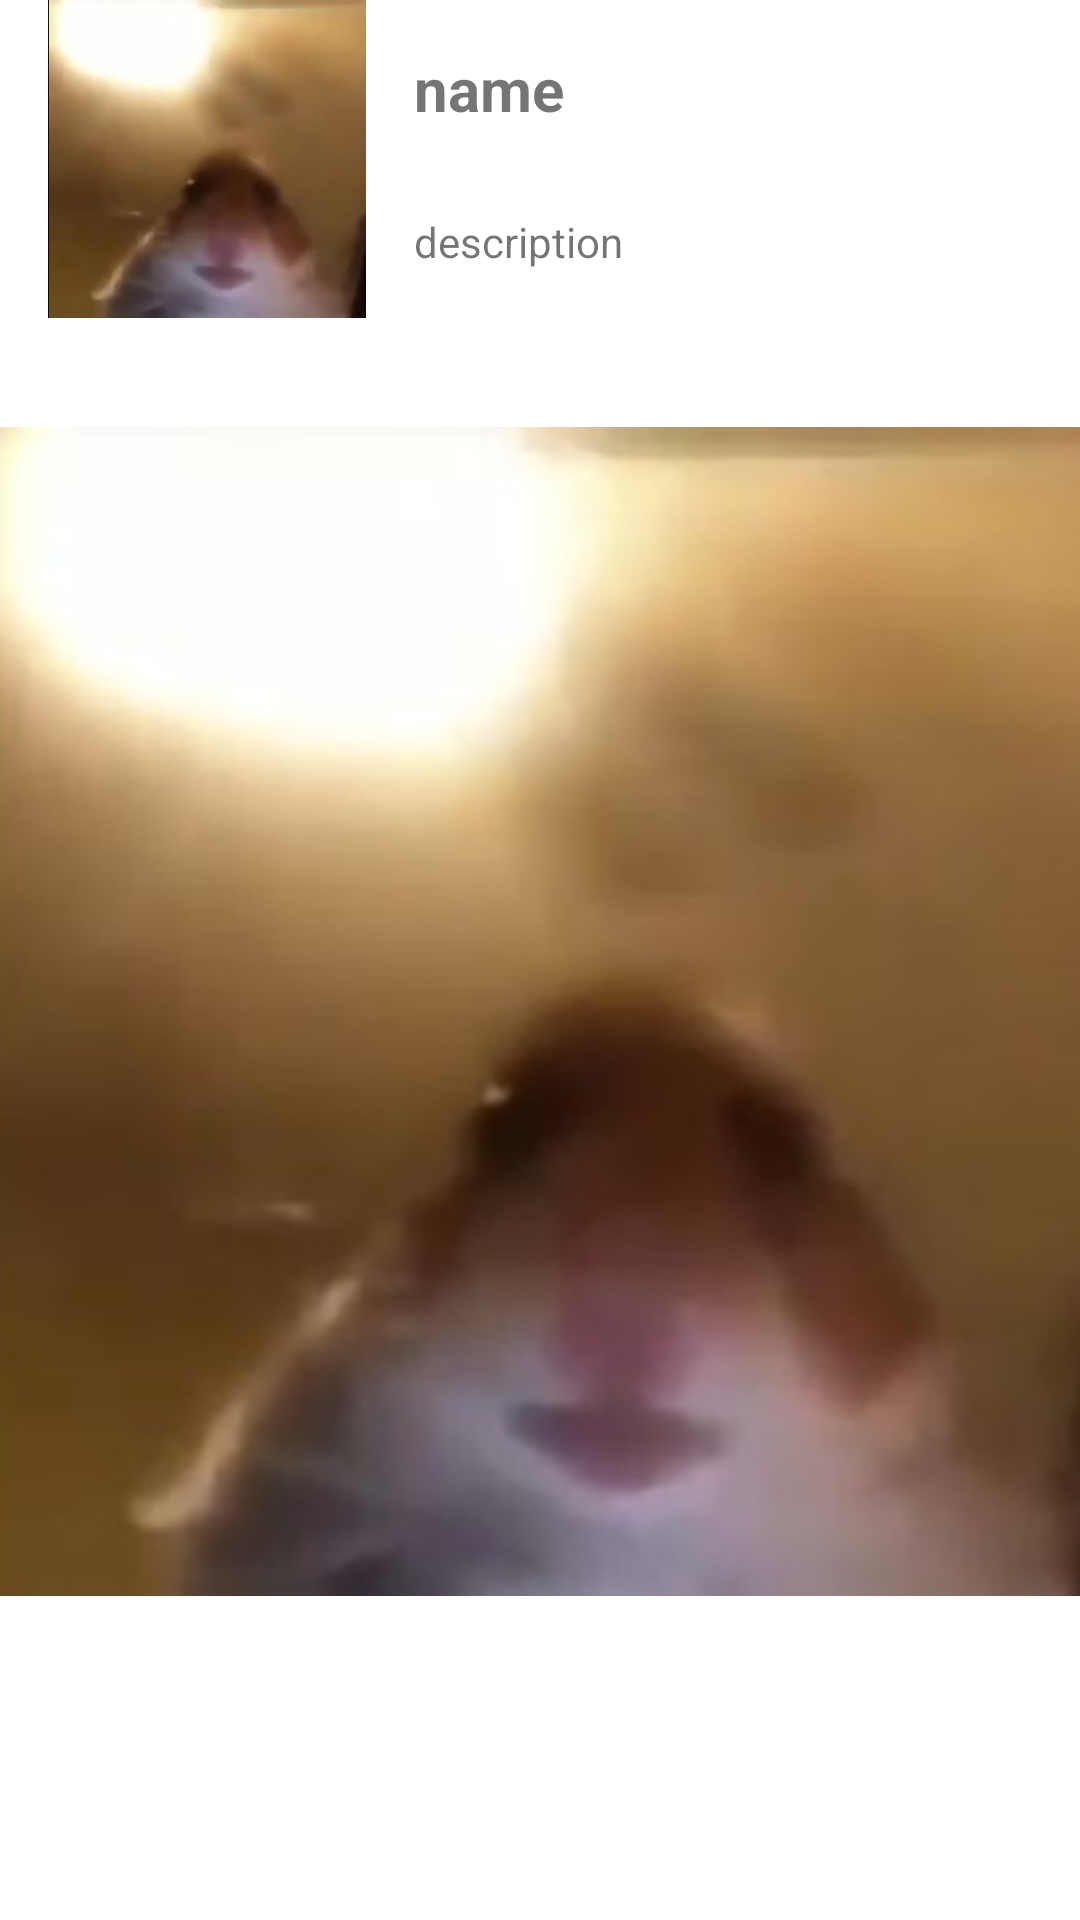

Write the Android layout XML for this screen, with the resource values it uses.
<!-- AndroidManifest.xml: application theme Theme.Madpractical -->
<!-- res/layout/recycler_alt.xml -->
<?xml version="1.0" encoding="utf-8"?>
<androidx.constraintlayout.widget.ConstraintLayout xmlns:android="http://schemas.android.com/apk/res/android"
    xmlns:app="http://schemas.android.com/apk/res-auto"
    xmlns:tools="http://schemas.android.com/tools"
    android:id="@+id/linearLayout"
    android:layout_width="match_parent"
    android:layout_height="wrap_content">

    <ImageView
        android:id="@+id/bigImage"
        android:layout_width="0dp"
        android:layout_height="390dp"
        android:layout_marginStart="8dp"
        android:layout_marginTop="36dp"
        android:layout_marginEnd="8dp"
        android:visibility="visible"
        app:layout_constraintDimensionRatio="1:1"
        app:layout_constraintEnd_toEndOf="parent"
        app:layout_constraintHorizontal_bias="0.4"
        app:layout_constraintStart_toStartOf="parent"
        app:layout_constraintTop_toBottomOf="@+id/imageView5"
        app:srcCompat="@drawable/hampter" />

    <TextView
        android:id="@+id/descriptionTxt"
        android:layout_width="wrap_content"
        android:layout_height="wrap_content"
        android:layout_marginStart="16dp"
        android:layout_marginTop="28dp"
        android:text="description"
        app:layout_constraintStart_toEndOf="@+id/imageView5"
        app:layout_constraintTop_toBottomOf="@+id/nameTxt" />

    <TextView
        android:id="@+id/nameTxt"
        android:layout_width="wrap_content"
        android:layout_height="wrap_content"
        android:layout_marginStart="16dp"
        android:layout_marginTop="16dp"
        android:text="name"
        android:textSize="20dp"
        android:textStyle="bold"
        app:layout_constraintStart_toEndOf="@+id/imageView5"
        app:layout_constraintTop_toTopOf="parent" />

    <ImageView
        android:id="@+id/imageView5"
        android:layout_width="106dp"
        android:layout_height="106dp"
        android:layout_marginStart="16dp"
        app:layout_constraintStart_toStartOf="parent"
        app:layout_constraintTop_toTopOf="parent"
        app:srcCompat="@drawable/hampter" />

</androidx.constraintlayout.widget.ConstraintLayout>
<!-- resources referenced by this layout -->
<resources>
  <!-- drawable hampter: jpg bitmap (drawable, 34249 bytes) -->
  <style name="Theme.Madpractical" parent="Theme.MaterialComponents.DayNight.DarkActionBar">
          
          <item name="colorPrimary">@color/purple_500</item>
          <item name="colorPrimaryVariant">@color/purple_700</item>
          <item name="colorOnPrimary">@color/white</item>
          
          <item name="colorSecondary">@color/teal_200</item>
          <item name="colorSecondaryVariant">@color/teal_700</item>
          <item name="colorOnSecondary">@color/black</item>
          
          <item name="android:statusBarColor" tools:targetApi="l">?attr/colorPrimaryVariant</item>
          
      </style>
  <!-- not gathered from this repository: default colours our renderer supplied (Android Studio template values) -->
  <color name="purple_500">#FF6200EE</color>
  <color name="purple_700">#FF3700B3</color>
  <color name="teal_200">#FF03DAC5</color>
  <color name="teal_700">#FF018786</color>
  <color name="black">#FF000000</color>
  <color name="white">#FFFFFFFF</color>
</resources>
